Run: headless pygame with SDL's dummy video driver; simulated clock (each Clock.tick advances the game by its frame time, no real sleeping); random seed 0; keys injected as events and as key.get_pressed() state; no mouse input.
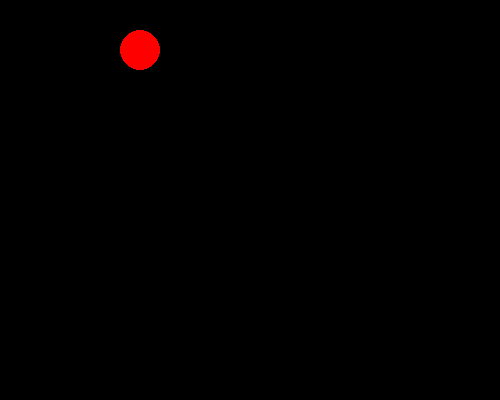
Frame 1 of 4 · flips 1–60 · no input
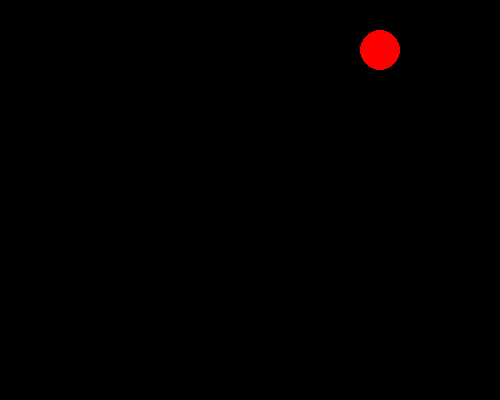
Frame 2 of 4 · flips 61–180 · tapped SPACE, RETURN · held RIGHT (→), D
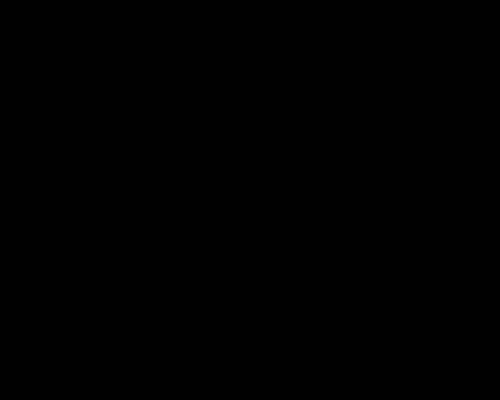
Frame 3 of 4 · flips 181–300 · held DOWN (↓), S
Frame 4 of 4 · flips 301–420 · held LEFT (←), A, UP (↑), W · screen unchanged from frame 3, image omitted

The pygame program that drew these frames:

import pygame, sys
from pygame.locals import *

pygame.init()
DISPLAYSURF = pygame.display.set_mode((500,400))

pygame.display.set_caption('Pygame好好玩')

# 設定顏色
RED = (255,   0,   0)
BLACK=(0, 0, 0)

FPS=30
fpsClock = pygame.time.Clock()

x=20

while True:
    #事件處理
    for event in pygame.event.get():
        
        if event.type==QUIT:
            pygame.quit()
            sys.exit()
    #狀態更新        
    x+=2
    
    #畫面更新
    DISPLAYSURF.fill(BLACK)    
    pygame.draw.circle(DISPLAYSURF, RED, (x, 50), 20, 0)  #圓心(x,50)， 半徑=20，實心圓
   
    pygame.display.update()
    
    fpsClock.tick(FPS)
